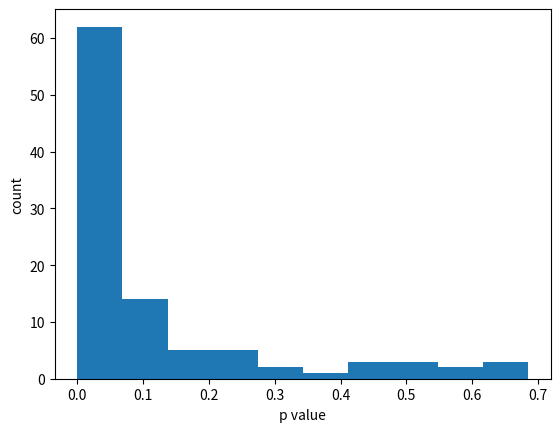

Generate this figure with matplotlib:
import numpy as np
import math
from scipy import stats

import matplotlib.pyplot as plt

class MetropolisHastings:
    def __init__(self, n_iterations: int, m: int, x0: int, A: int):
        self.n_iterations = n_iterations
        self.m = m
        self.x0 = x0
        self.A = A
        

    def h(self, x: int):
        # If we want to sample a binomial value it needs to be symmetric around an integer value.
        # n = self.m
        # p = 0.5
        # delta = stats.binom.rvs(n, p)
        # delta = delta - x
        # if delta >= 0:
        #     delta += 1
        # return delta
        return np.random.choice(11)
    
    def g(self, x: float):
        return pow(self.A, x) / math.factorial(x)
     
    def metropolis(self):
        x = self.x0
        samples = [x]
        for i in range(self.n_iterations-1):
            delta = self.h(x)
            proposal = delta

            U = np.random.rand()

            accept_p = np.minimum(1, self.g(proposal) / self.g(x))
            
            if U < accept_p:
                x = proposal
            
            samples.append(x)
        return samples
                
class MetropolisHastingsTwoQueues:
    def __init__(self, n_iterations: int, m: int, x0: int, y0: int, A1: int, A2: int):
        self.n_iterations = n_iterations
        self.m = m
        self.x0 = x0
        self.y0 = y0
        self.A1 = A1
        self.A2 = A2

    def h(self):
        x = np.random.choice(11)
        y = np.random.choice(11-x)
        return x, y
    
    def g(self, x: float, y: float):
        return pow(self.A1, x) / math.factorial(x) * pow(self.A2, y) / math.factorial(y)
    
    def metropolis(self):
        x, y = self.x0, self.y0
        samples = [(x,y)]
        for _ in range(self.n_iterations-1):
            delta_x, delta_y = self.h()   
            proposal_x, proposal_y = delta_x, delta_y

            U = np.random.rand()

            accept_p = np.minimum(1, self.g(proposal_x, proposal_y) / self.g(x, y))

            if U < accept_p:
                x, y = proposal_x, proposal_y

            samples.append((x, y))
        
        return samples
    
    def coordinate_wise_metropolis(self):
        x, y = self.x0, self.y0
        samples = [(x, y)]
        for _ in range(self.n_iterations-1):
            # First sample a proposal for x which satisfies x + y <= m
            proposal_x = np.random.choice(11-y)

            # Then reject or accept the proposal of x
            U = np.random.rand()

            accept_p = np.minimum(1, self.g(proposal_x, y) / self.g(x, y))

            if U < accept_p:
                x = proposal_x
            
            # Sample a proposal for y which satisfies x + y <= m
            proposal_y = np.random.choice(11-x)

            # Then reject or accept the proposal of y
            U = np.random.rand()

            accept_p = np.minimum(1, self.g(x, proposal_y) / self.g(x, y))

            if U < accept_p:
                y = proposal_y

            samples.append((x, y))
        
        return samples
    
    def gibbs_sampler(self):
        x, y = self.x0, self.y0
        samples = [(x,y)]

        c1 = 1 / np.sum([pow(self.A1, i)/math.factorial(i) for i in range(self.m+1)])
        c2 = 1 / np.sum([pow(self.A2, j)/math.factorial(j) for j in range(self.m+1)])
        c3 = 1 / np.sum([pow(self.A1, i)/math.factorial(i) * pow(self.A2, j)/math.factorial(j) for i in range(self.m+1) for j in range(self.m+1) if i+j <= self.m])

        for _ in range(self.n_iterations-1):
            # Sample x given y
            p_ij = np.array([pow(self.A1, i)/math.factorial(i) * c3/c2 for i in range(self.m+1) if i+y <= self.m])
            

            samples.append((x, y))
        
        return samples


def task1():
    A = 8
    n_experiments = 100
    p_vals = []
    n = 10_000
    m = 10
    x0 = 5 
    warm_up_fraction = 0.2
    for _ in range(n_experiments):


        mc_hastings = MetropolisHastings(n, m, x0, A)

        samples = mc_hastings.metropolis()
        # plt.hist(samples, bins=range(12))

        samples_post_warmup = samples[int(warm_up_fraction*n):]

        unique, observed_freq = np.unique(samples_post_warmup, return_counts=True)

        observed = np.zeros(m+1)
        for i, uniq in enumerate(unique):
            observed[uniq] = observed_freq[i]

        c = 1 / np.sum([pow(A, j)/math.factorial(j) for j in range(m+1)])

        expected = [(n-n*warm_up_fraction)*(pow(A, i)/math.factorial(i))*c for i in range(m+1)]
        
        p_val = stats.chisquare(observed, expected).pvalue
        p_vals.append(p_val)
    plt.hist(p_vals)
    plt.xlabel("p value")
    plt.ylabel("count")
    plt.show()

def task2(subtask="a"):
    n = 10_000
    m = 10
    A1 = 4
    A2 = 4
    x0 = 0
    y0 = 0
    n = 10000
    warm_up_fraction = 0.2
    n_experiments = 100

    ## a)
    if subtask == "a":
        p_values = []
        for _ in range(n_experiments):
            mc_hastings_two_queues = MetropolisHastingsTwoQueues(n, m, x0, y0, A1, A2)

            samples = np.array(mc_hastings_two_queues.metropolis())

            # fig, ax = plt.subplots(1, 1, figsize=(10, 10))

            # plt.hist2d(samples[:,0], samples[:,1], bins=[range(12), range(12)])
            # plt.colorbar()
            # plt.show()

            c = 1 / np.sum([pow(A1, i)/math.factorial(i) * pow(A2, j)/math.factorial(j) for i in range(m+1) for j in range(m+1) if i+j <= m])

            expected = {}
            for i in range(m+1):
                for j in range(m+1):
                    if i+j <= m:
                        expected[(i, j)] = (n-n*warm_up_fraction)*(pow(A1, i)/math.factorial(i) * pow(A2, j)/math.factorial(j))*c

            samples_post_warmup = samples[int(warm_up_fraction*n):]

            observed = {(i, j): 0 for i in range(m+1) for j in range(m+1) if i+j <= m}

            for sample in samples_post_warmup:
                i, j = sample
                observed[(i, j)] += 1

            observed_freqs = np.zeros(66)
            expected_freqs = np.zeros(66)
            for i, k in enumerate(expected.keys()):
                observed_freqs[i] = observed[k]
                expected_freqs[i] = expected[k]

            # plt.plot(expected_freqs, label='Expected')
            # plt.plot(observed_freqs, label='Observed')
            # plt.legend()
            # plt.show()
            
            p_val = stats.chisquare(observed_freqs, expected_freqs, ddof=0).pvalue
            p_values.append(p_val)
        plt.hist(p_values)
        plt.xlabel("p value")
        plt.ylabel("count")
        plt.show()
    

    elif subtask == "b":
        p_values = []
        for _ in range(n_experiments):
            mc_hastings_two_queues = MetropolisHastingsTwoQueues(n, m, x0, y0, A1, A2)
            samples = np.array(mc_hastings_two_queues.coordinate_wise_metropolis())

            # fig, ax = plt.subplots(1, 1, figsize=(10, 10))

            # plt.hist2d(samples[:,0], samples[:,1], bins=(range(12), range(12)))
            # plt.colorbar()
            # plt.show()

            samples_post_warmup = samples[int(warm_up_fraction*n):]

            observed = {(i, j): 0 for i in range(m+1) for j in range(m+1) if i+j <= m}

            for sample in samples_post_warmup:
                i, j = sample
                observed[(i, j)] += 1

            c = 1 / np.sum([pow(A1, i)/math.factorial(i) * pow(A2, j)/math.factorial(j) for i in range(m+1) for j in range(m+1) if i+j <= m])
            expected = {}
            for i in range(m+1):
                for j in range(m+1):
                    if i+j <= m:
                        expected[(i, j)] = (n-n*warm_up_fraction)*(pow(A1, i)/math.factorial(i) * pow(A2, j)/math.factorial(j))*c

            observed_freqs = np.zeros(66)
            expected_freqs = np.zeros(66)
            for i, k in enumerate(expected.keys()):
                observed_freqs[i] = observed[k]
                expected_freqs[i] = expected[k]

            # plt.plot(expected_freqs, label='Expected')
            # plt.plot(observed_freqs, label='Observed')
            # plt.legend()
            # plt.show()
            
            p_val = stats.chisquare(observed_freqs, expected_freqs, ddof=0).pvalue
            p_values.append(p_val)

        plt.hist(p_values)
        plt.xlabel("p value")
        plt.ylabel("count")
        plt.show()

    elif subtask == "c":
        samples = np.array(mc_hastings_two_queues.gibbs_sampler())

        fig, ax = plt.subplots(1, 1, figsize=(10, 10))

        plt.hist2d(samples[:,0], samples[:,1], bins=(range(12), range(12)))
        plt.colorbar()
        plt.show()

        samples_post_warmup = samples[int(warm_up_fraction*n):]

        observed = {(i, j): 0 for i in range(m+1) for j in range(m+1) if i+j <= m}

        for sample in samples_post_warmup:
            i, j = sample
            observed[(i, j)] += 1

        observed_freqs = np.zeros(66)
        expected_freqs = np.zeros(66)
        for i, k in enumerate(expected.keys()):
            observed_freqs[i] = observed[k]
            expected_freqs[i] = expected[k]

        plt.plot(expected_freqs, label='Expected')
        plt.plot(observed_freqs, label='Observed')
        plt.legend()
        plt.show()
        
        print(stats.chisquare(observed_freqs, expected_freqs, ddof=0))


    
if __name__ == '__main__':
    ## Task 1
    # task1()

    ## Task 2
    task2("b")

    ## Task 3
    

